Run: headless pygame with SDL's dummy video driver; simulated clock (each Clock.tick advances the game by its frame time, no real sleeping); random seed 0; keys injected as events and as key.get_pressed() state; no mouse input.
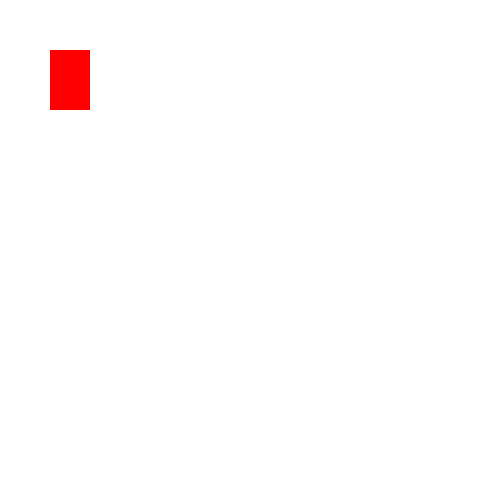
Frame 1 of 4 · flips 1–60 · no input
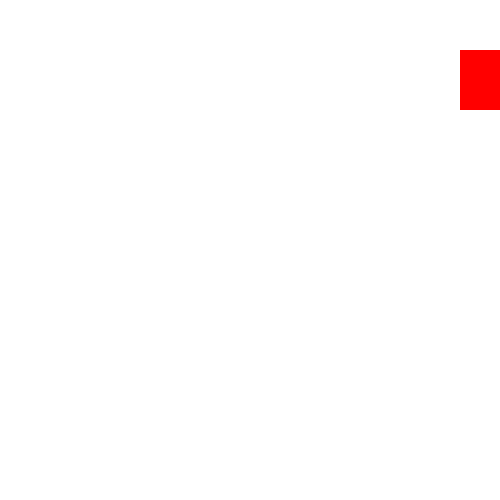
Frame 2 of 4 · flips 61–180 · tapped SPACE, RETURN · held RIGHT (→), D
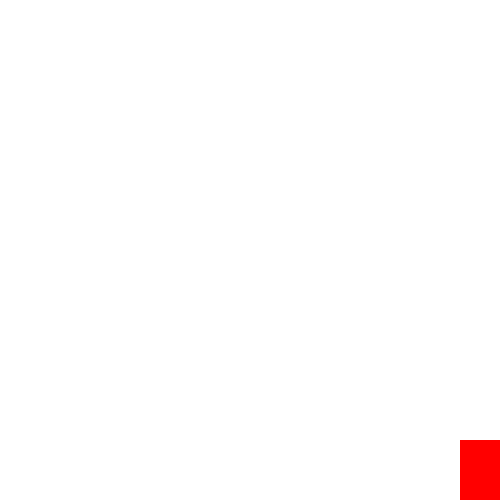
Frame 3 of 4 · flips 181–300 · held DOWN (↓), S
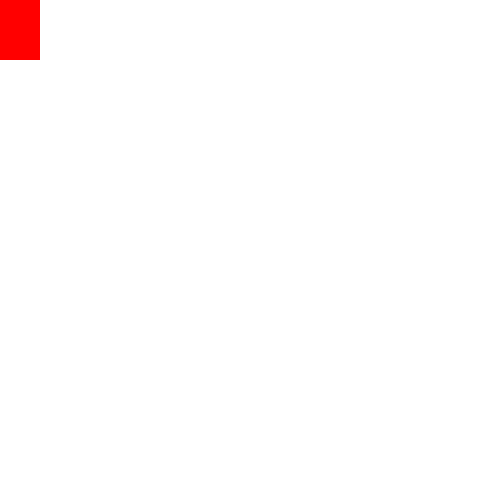
Frame 4 of 4 · flips 301–420 · held LEFT (←), A, UP (↑), W

The pygame program that drew these frames:

import pygame

# 1. Initialize Pygame
pygame.init()

# 2. Set up the display window
win_width = 500
win_height = 500
win = pygame.display.set_mode((win_width, win_height))
pygame.display.set_caption("Single Player Game")

# 3. Player properties
x = 50
y = 50
width = 40
height = 60
vel = 5
color = (255, 0, 0) # Red

# 4. Main game loop
run = True
while run:
    pygame.time.delay(10) # A small delay to control the game speed

    # Check for events, like closing the window
    for event in pygame.event.get():
        if event.type == pygame.QUIT:
            run = False

    # Check for key presses to move the player
    keys = pygame.key.get_pressed()
    if keys[pygame.K_LEFT] and x > 0:
        x -= vel
    if keys[pygame.K_RIGHT] and x < win_width - width:
        x += vel
    if keys[pygame.K_UP] and y > 0:
        y -= vel
    if keys[pygame.K_DOWN] and y < win_height - height:
        y += vel

    # 5. Drawing phase
    win.fill((255, 255, 255)) # Fill the window with white
    pygame.draw.rect(win, color, (x, y, width, height)) # Draw the player
    pygame.display.update() # Update the screen to show what we've drawn

pygame.quit()
